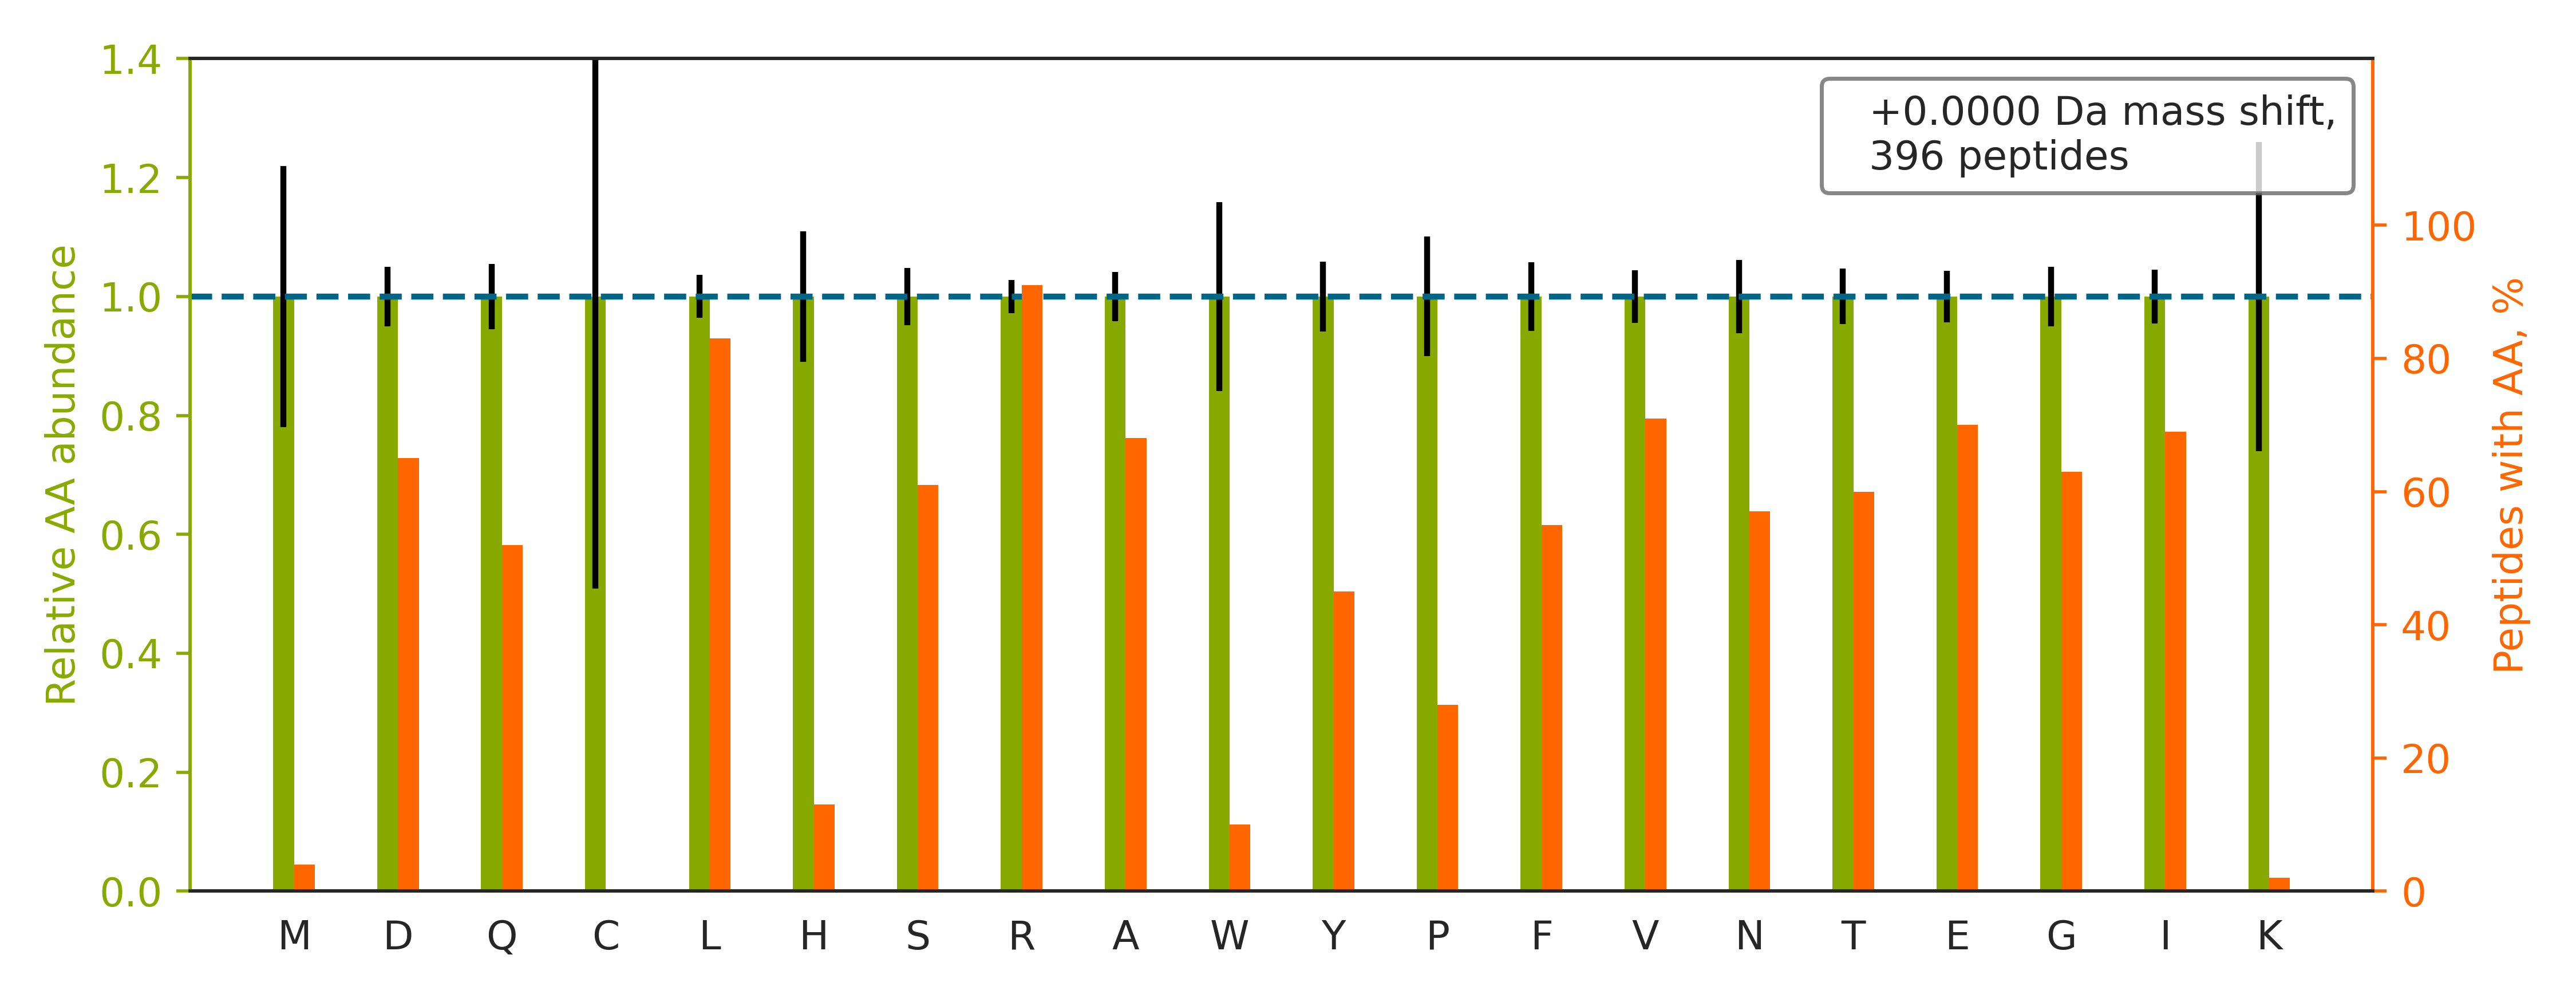

Data behind this chart, as committed beside it:
peptide	spectrum
VPEIEVTVEGPNNNNPQTSAVR	QEXI22263.27240.27240.3
LVQDVANNTNEEAGDGTTTATVLAR	QEXI22263.27645.27645.3
AVEYYFASDASAVIEHTNR	QEXI22263.29485.29485.3
DLFLEHAHNLADNVQSISTENTTADGDNAGQ	QEXI22263.29959.29959.3
GIPGFGNTGNISGAPVTYPSAGAQGVNNTASGNNSR	QEXI22263.30663.30663.3
DNLTLWTSDQQDDDGGEGNN	QEXI22263.32701.32701.2
LAELEEFINGPNNAHIQQVGDR	QEXI22263.33885.33885.3
VQNTSLEAIVQNASSDNQGIQLSAVQAAR	QEXI22263.35604.35604.3
IAQLEEELEEEQGNTELINDR	QEXI22263.36352.36352.3
ILTVEDHYYEGGIGEAVSSAVVGEPGITVTHLAVNR	QEXI22263.36955.36955.4
QLYEEEIRELQSQISDTSVVLSMDNSR	QEXI22263.40808.40808.4
NLVDFTFVENVVHGHILAAEQLSR	QEXI22263.40878.40878.4
ANPPAVTFELTGETDNIFVIER	QEXI22263.40900.40900.3
QVTITGSAASISLAQYLINVR	QEXI22263.41407.41407.3
VLIFDDSFEHEVWQDASSFR	QEXI22263.41724.41724.3
LDLWNLNNDTEVPTASISVEGNPALNR	QEXI22263.41861.41861.3
TNTPADVFIVFTDNETFAGGVHPAIALR	QEXI22263.42260.42260.4
VVLDGEEVQIDILDTAGQEDYAAIR	QEXI22263.42942.42942.3
VNIVDLQQVINVDLIHIENR	QEXI22263.43380.43380.3
VFSSSQGVEQVVLGLYIVR	QEXI22263.43535.43535.3
QFGNILILSGDVNLAESDLAYTR	QEXI22263.43652.43652.3
VSPETVDSVIMGNVLQSSSDAIYLAR	QEXI22263.45018.45018.3
NLVLTGFSHIDLIDLDTIDVSNLNR	QEXI22263.45084.45084.3
TLSSSTQASIEIDSLYEGIDFYTSITR	QEXI22263.46456.46456.3
IDLGVHVDGFIANVAHTFVVDVAQGTQVTGR	QEXI22263.46736.46736.4
DRVGVQDFVLLENFTSEAAFIENLR	QEXI22263.46766.46766.3
SNYLLNTTIAGVEEADVVLLVGTNPR	QEXI22263.47631.47631.3
VLEVTEEFGVHLAELTVDPQGALAIR	QEXI22263.47933.47933.3
VIVAEFDSFVLVTAYVPNAGR	QEXI22263.48846.48846.3
LIHEQDLEWLQQADVVVAEVTQPSLGVGYELGR	QEXI22263.48985.48985.4
IIYLNQLLQEDSLNVADLTSLR	QEXI22263.49498.49498.3
YWSQQIEESTTVVTTQSAEVGAAETTLTELRR	QEXI22263.36581.36581.4
QTQTFTTYSDNQPGVLIQVYEGER	QEXI22263.32915.32915.3
DFSALESQLQDTQELLQEENR	QEXI22263.40367.40367.3
QLADLENLAFVTDGNFDSASSLNSDNLDAGNR	QEXI22263.43457.43457.3
NFESLSEAFSVASAAAVLSHNR	QEXI22263.38502.38502.3
VAERLDEIFQTGLVAYVDLDER	QEXI22263.44064.44064.3
DVFGTSVYGQTVILTVSTSLSPR	QEXI22263.43708.43708.3
VLDLSGNALEALPPGQGLGPAEPPGLPQLQSLNLSGNR	QEXI22263.48085.48085.4
GLVAVITGGASGLGLATAER	QEXI22263.37908.37908.3
ILTEAEIDAHLVALAERD	QEXI22263.36116.36116.3
VVEDLINHYVVVFSVDEEELR	QEXI22263.46120.46120.3
IYLTADNLVLNLQDESFTR	QEXI22263.42623.42623.3
VAPEEHPVLLTEAPLNPK	QEXI22263.24847.24847.3
FGLNTVLTTDNSDLFINSIGIVPSVR	QEXI22263.48909.48909.3
LIFPYVELDLHSYDLGIENR	QEXI22263.43841.43841.3
DVTGPDEESFLYFAYGSNLLTER	QEXI22263.44451.44451.3
VTPQSLFILFGVYGDVQR	QEXI22263.48699.48699.3
QDSSTGSYSINFVQNPNNNR	QEXI22263.21584.21584.3
VLETPQEIHTVSSEAVSLLEEVITPR	QEXI22263.48332.48332.3
VQDDEVGDGTTSVTVLAAELLR	QEXI22263.43184.43184.3
VLYIDIDIHHGDGVEEAFYTTDR	QEXI22263.33515.33515.4
ADAVQDSEMVELVELEIR	QEXI22263.41558.41558.3
FDLGQDVIDFTGHALALYR	QEXI22263.44832.44832.3
NDFQLIGIQDGYLSLLQDSGEVR	QEXI22263.45307.45307.3
TYNAVDVEGLYTLGTVVVDYR	QEXI22263.42914.42914.3
QTSVADLLASFNDQSTSDYLVVYLR	QEXI22263.48777.48777.4
GAEASAASEEEAGPQATEPSTPSGPESGPTPASAEQNE	QEXI22263.22174.22174.4
FGLALAVAGGVVNSALYNVDAGHR	QEXI22263.43290.43290.4
GAQAAIVVYDITNQETFAR	QEXI22263.34326.34326.3
... 336 more rows
